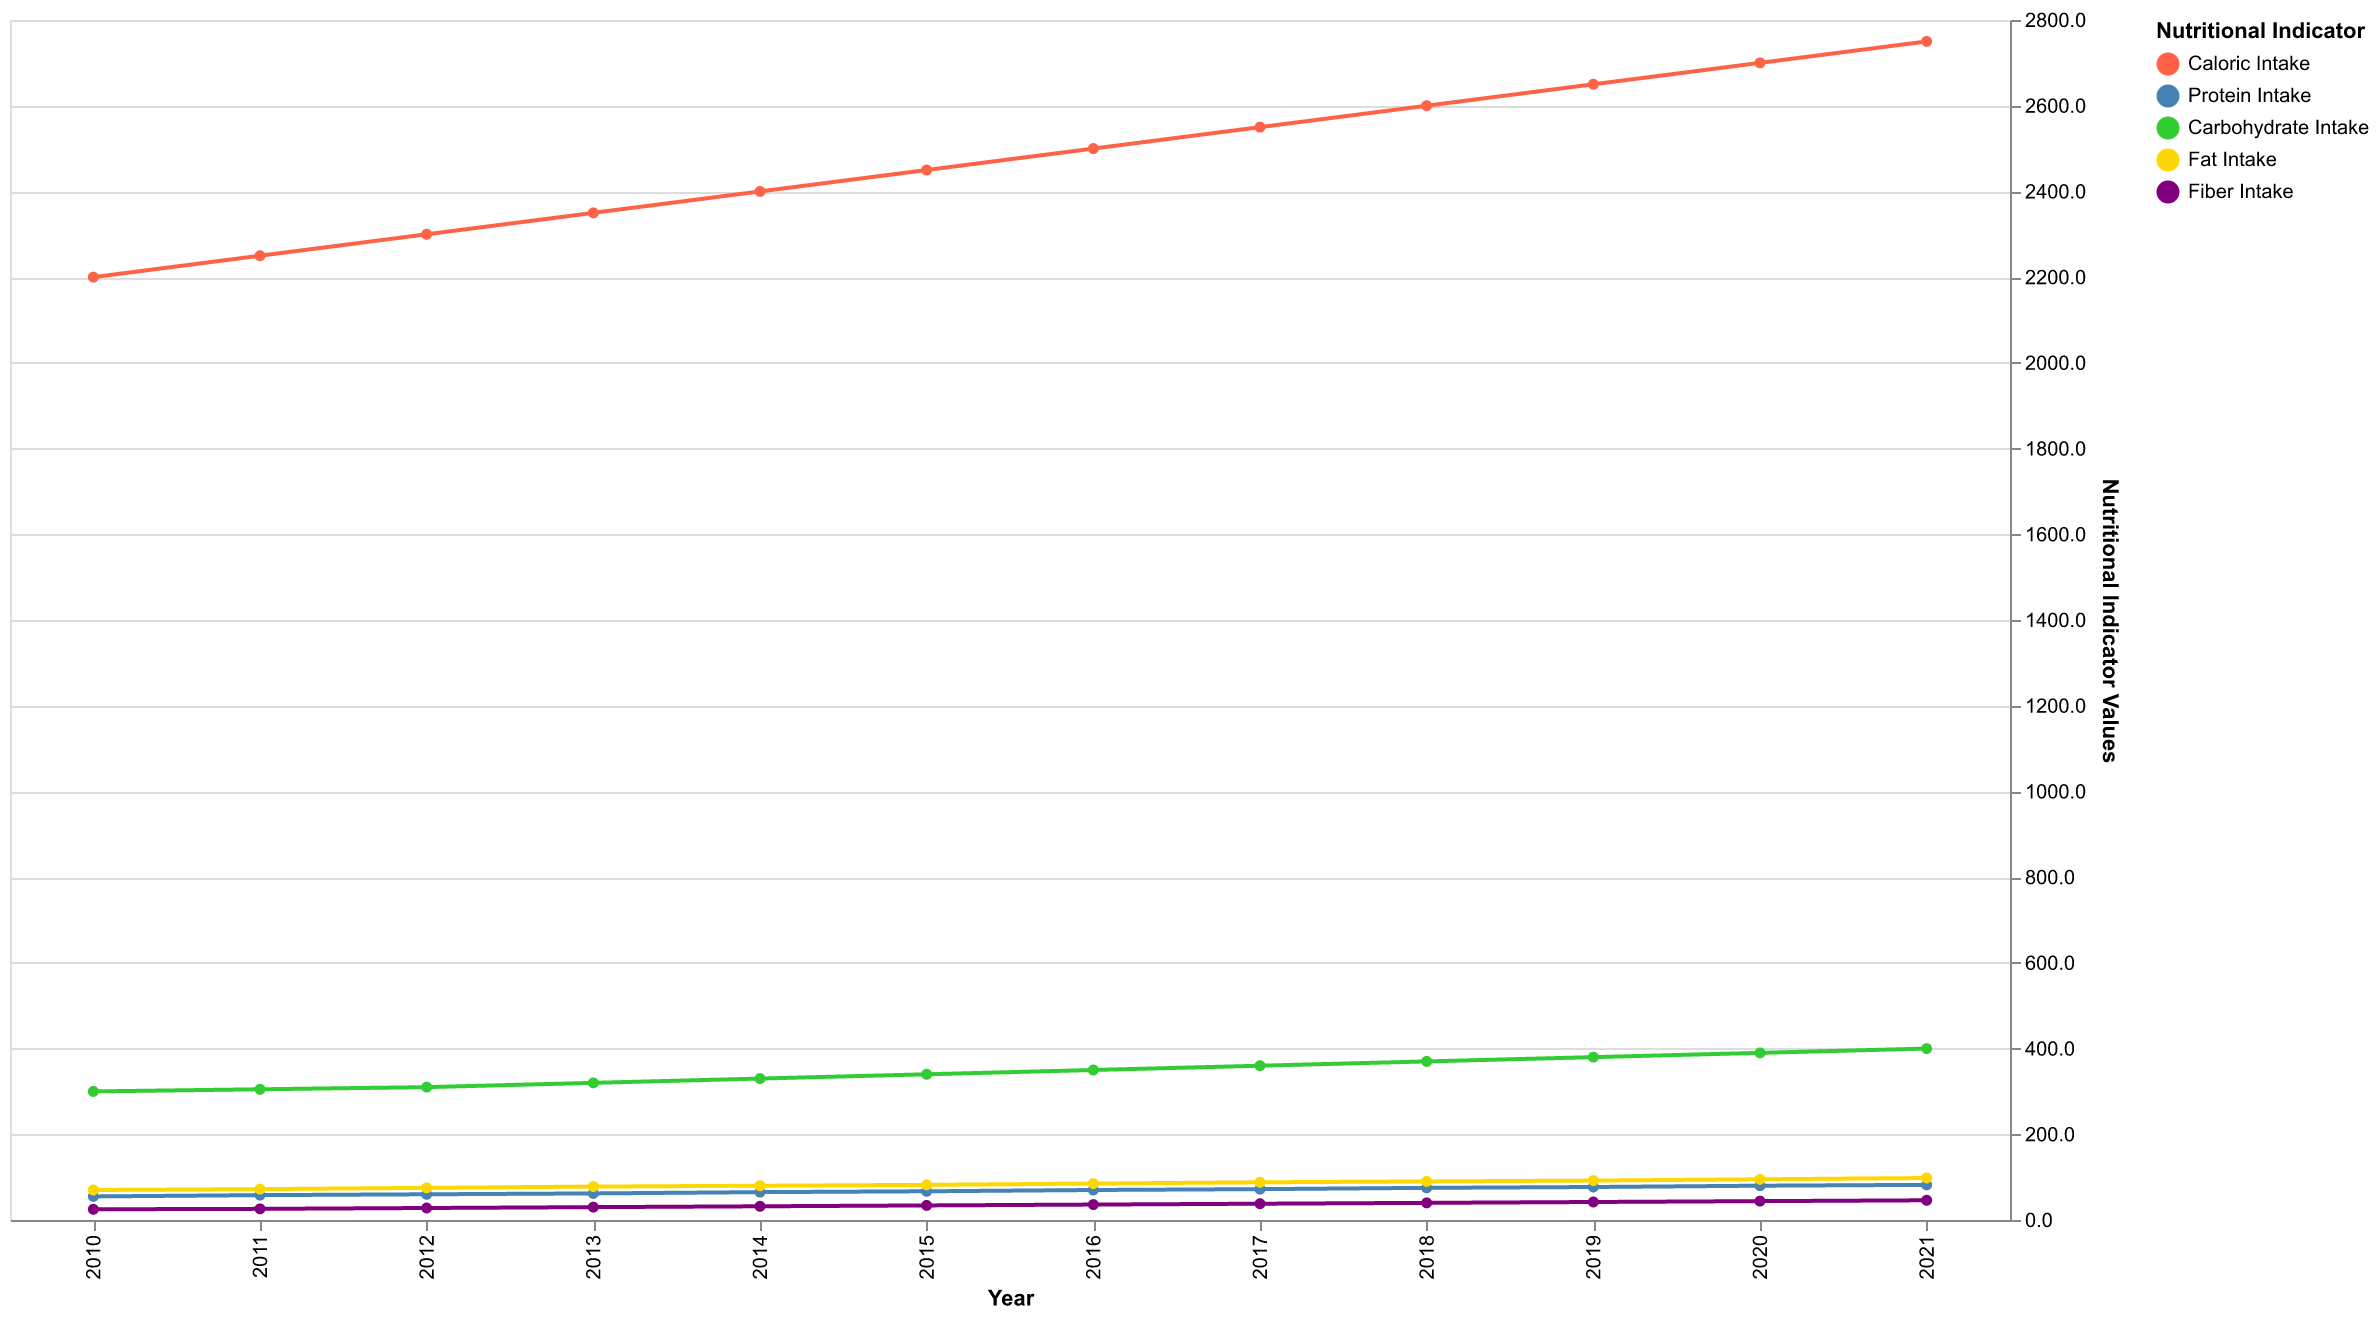

The table this chart was drawn from, first rows:
Year, Caloric Intake, Protein Intake, Carbohydrate Intake, Fat Intake, Fiber Intake
2010, 2200, 55, 300, 70, 25
2011, 2250, 58, 305, 72, 26
2012, 2300, 60, 310, 75, 28
2013, 2350, 62, 320, 78, 30
2014, 2400, 65, 330, 80, 32
2015, 2450, 67, 340, 82, 34
2016, 2500, 70, 350, 85, 36
2017, 2550, 72, 360, 88, 38
2018, 2600, 75, 370, 90, 40
2019, 2650, 77, 380, 92, 42
2020, 2700, 80, 390, 95, 44
2021, 2750, 82, 400, 98, 46
